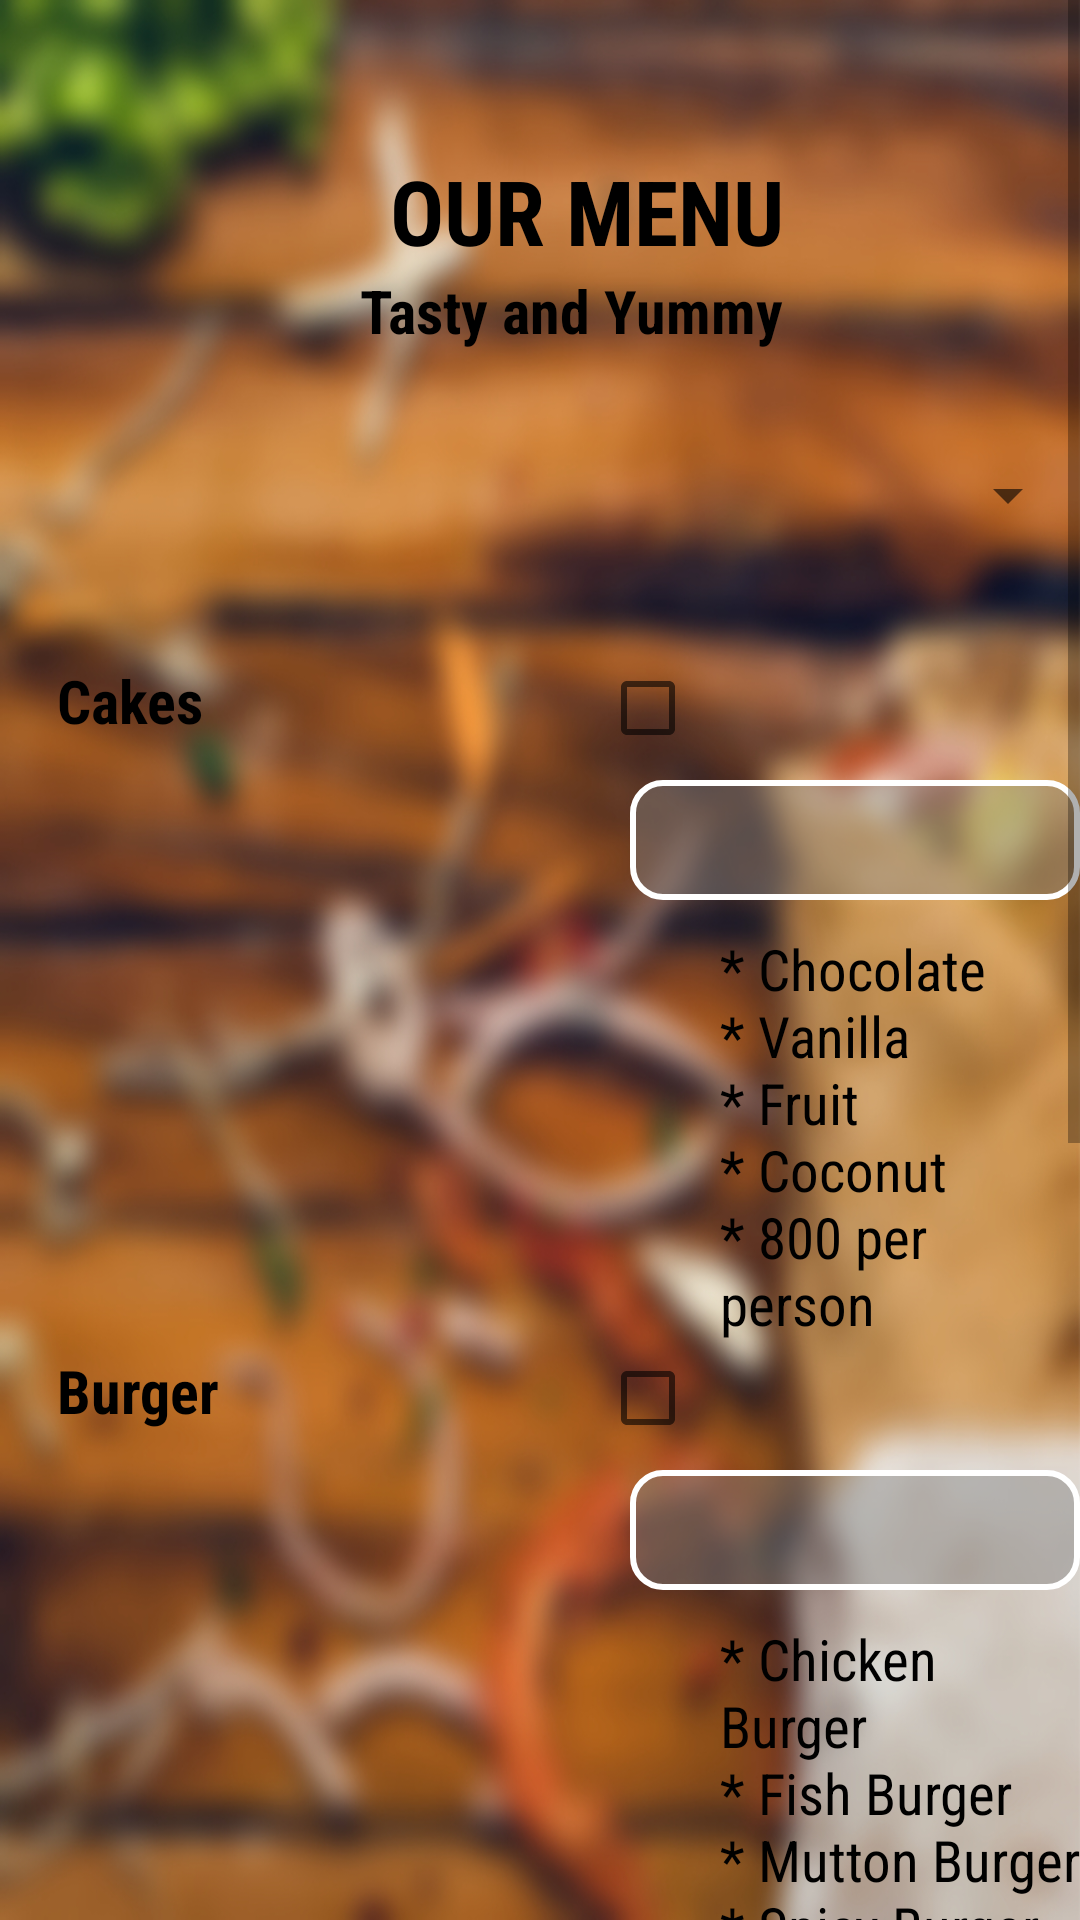

Write the Android layout XML for this screen, with the resource values it uses.
<!-- AndroidManifest.xml: activity theme DashBoardTheme -->
<!-- res/layout/activity_tea_time.xml -->
<?xml version="1.0" encoding="utf-8"?>
<ScrollView xmlns:android="http://schemas.android.com/apk/res/android"
    xmlns:app="http://schemas.android.com/apk/res-auto"
    xmlns="http://schemas.android.com/apk/res-auto"
    xmlns:tools="http://schemas.android.com/tools"
    android:layout_width="match_parent"
    android:layout_height="match_parent"
    tools:context=".TeaTimeActivity"
    android:background="@drawable/resturant">

    <RelativeLayout
        android:layout_width="match_parent"
        android:layout_height="match_parent">


        <TextView
            android:id="@+id/textView8"
            android:layout_width="wrap_content"
            android:layout_height="wrap_content"
            android:text="OUR MENU"
            android:layout_marginTop="50dp"
            android:layout_marginLeft="130dp"
            android:textStyle="bold"
            android:fontFamily="sans-serif-condensed"
            android:textSize="30dp"
            android:textColor="#000000"/>

        <TextView
            android:id="@+id/textView20"
            android:layout_width="wrap_content"
            android:layout_height="wrap_content"
            android:text="Tasty and Yummy"
            android:layout_marginTop="90dp"
            android:layout_marginLeft="120dp"
            android:textStyle="bold"
            android:fontFamily="sans-serif-condensed"
            android:textSize="20dp"
            android:textColor="#000000" />

        <Spinner
            android:id="@+id/spinner1"
            android:layout_width="match_parent"
            android:layout_height="50dp"
            android:layout_marginTop="140dp"
            android:layout_marginLeft="19dp"/>

        <ImageView
            android:id="@+id/pancake"
            android:layout_width="180dp"
            android:layout_height="230dp"
            android:layout_marginTop="230dp"
            android:layout_marginLeft="10dp"
            app:srcCompat="@drawable/t1"/>
        <Spinner
            android:id="@+id/spinnerCake"
            android:layout_width="300dp"
            android:layout_height="40dp"
            android:layout_marginTop="260dp"
            android:layout_marginLeft="210dp"
            android:background="@drawable/button"/>

        <CheckBox
            android:id="@+id/checkBox1"
            android:layout_width="wrap_content"
            android:layout_height="wrap_content"
            android:layout_marginTop="220dp"
            android:layout_marginLeft="200dp"
            />


        <TextView
            android:id="@+id/b41"
            android:layout_width="wrap_content"
            android:layout_height="wrap_content"
            android:text="Cakes"
            android:layout_marginTop="220dp"
            android:layout_marginLeft="19dp"
            android:textStyle="bold"
            android:fontFamily="sans-serif-condensed"
            android:textSize="20dp"
            android:textColor="#000000" />

        <TextView
            android:id="@+id/bt4"
            android:layout_width="wrap_content"
            android:layout_height="wrap_content"
            android:text="* Chocolate
                            * Vanilla
                                * Fruit
                                    * Coconut
                                             * 800 per person"
            android:layout_marginTop="310dp"
            android:layout_marginLeft="240dp"
            android:textStyle=""
            android:fontFamily="sans-serif-condensed"
            android:textSize="19dp"
            android:textColor="#000000"/>

        <ImageView
            android:id="@+id/sea"
            android:layout_width="180dp"
            android:layout_height="230dp"
            android:layout_marginTop="450dp"
            android:layout_marginLeft="10dp"
            app:srcCompat="@drawable/t2"/>

        <Spinner
            android:id="@+id/spinnerBurger"
            android:layout_width="300dp"
            android:layout_height="40dp"
            android:layout_marginTop="490dp"
            android:layout_marginLeft="210dp"
            android:background="@drawable/button"/>

        <CheckBox
            android:id="@+id/checkBox2"
            android:layout_width="wrap_content"
            android:layout_height="wrap_content"
            android:layout_marginTop="450dp"
            android:layout_marginLeft="200dp"
            />


        <TextView
            android:id="@+id/b21"
            android:layout_width="wrap_content"
            android:layout_height="wrap_content"
            android:text="Burger"
            android:layout_marginTop="450dp"
            android:layout_marginLeft="19dp"
            android:textStyle="bold"
            android:fontFamily="sans-serif-condensed"
            android:textSize="20dp"
            android:textColor="#000000" />

        <TextView
            android:id="@+id/bt2"
            android:layout_width="wrap_content"
            android:layout_height="wrap_content"
            android:text="* Chicken Burger
                            * Fish Burger
                                * Mutton Burger
                                    * Spicy Burger
                                         * 1200 per person"
            android:layout_marginTop="540dp"
            android:layout_marginLeft="240dp"
            android:textStyle=""
            android:fontFamily="sans-serif-condensed"
            android:textSize="19dp"
            android:textColor="#000000"/>

        <ImageView
            android:id="@+id/biriyani"
            android:layout_width="180dp"
            android:layout_height="230dp"
            android:layout_marginTop="700dp"
            android:layout_marginLeft="10dp"
            app:srcCompat="@drawable/t3"/>

        <Spinner
            android:id="@+id/spinnerPizza"
            android:layout_width="300dp"
            android:layout_height="40dp"
            android:layout_marginTop="720dp"
            android:layout_marginLeft="210dp"
            android:background="@drawable/button"/>

        <CheckBox
            android:id="@+id/checkBox3"
            android:layout_width="wrap_content"
            android:layout_height="wrap_content"
            android:layout_marginTop="680dp"
            android:layout_marginLeft="200dp"
            />

        <TextView
            android:id="@+id/b31"
            android:layout_width="wrap_content"
            android:layout_height="wrap_content"
            android:text="Pizza"
            android:layout_marginTop="680dp"
            android:layout_marginLeft="19dp"
            android:textStyle="bold"
            android:fontFamily="sans-serif-condensed"
            android:textSize="20dp"
            android:textColor="#000000" />

        <TextView
            android:id="@+id/bt3"
            android:layout_width="wrap_content"
            android:layout_height="wrap_content"
            android:text="* Chilly Pizza
                            * Chicken Pizza
                                * Spicy Pizza
                                    * Cheese Pizza
                                            * 1500 per person"
            android:layout_marginTop="785dp"
            android:layout_marginLeft="240dp"
            android:textStyle=""
            android:fontFamily="sans-serif-condensed"
            android:textSize="19dp"
            android:textColor="#000000"/>

        <Button
            android:id="@+id/teaBtn1"
            android:layout_width="match_parent"
            android:layout_height="wrap_content"
            android:gravity="bottom|center_horizontal"
            android:paddingBottom="10dp"
            android:layout_marginTop="990dp"
            android:text="Next"
            android:background="@drawable/menu"
            />

        <Space
            android:layout_width="match_parent"
            android:layout_height="25sp"
            android:layout_marginTop="1050dp"/>

    </RelativeLayout>

</ScrollView>
<!-- resources referenced by this layout -->
<resources>
  <!-- drawable button (drawable) -->
  <?xml version="1.0" encoding="utf-8"?>
  <shape xmlns:android="http://schemas.android.com/apk/res/android"
          android:shape="rectangle">
          <corners
              android:radius="10dp"
              />
          <stroke
              android:width="2dp"
              android:color="@android:color/white" />
          <solid android:color="#70808080"  />
      </shape>
  <!-- drawable menu (drawable) -->
  <?xml version="1.0" encoding="utf-8"?>
  <shape xmlns:android="http://schemas.android.com/apk/res/android"
      android:shape="rectangle">
      <corners
          android:radius="30sp"
          />
      <stroke
          android:width="2dp"
          android:color="@android:color/white" />
      <solid android:color="#20FFFFFF"  />
  </shape>
  <!-- drawable resturant: jpg bitmap (drawable, 537012 bytes) -->
  <style name="DashBoardTheme" parent="Theme.AppCompat.Light.NoActionBar">
          
          <item name="colorPrimary">@color/colorPrimary</item>
          <item name="colorPrimaryDark">@color/colorPrimaryDark</item>
          <item name="colorAccent">@color/colorAccent</item>
      </style>
  <color name="colorPrimary">#F3F8F8</color>
  <color name="colorPrimaryDark">#00574B</color>
  <color name="colorAccent">#D81B60</color>
</resources>
